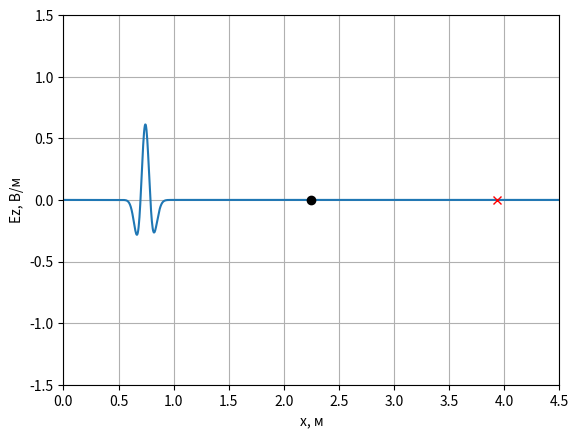
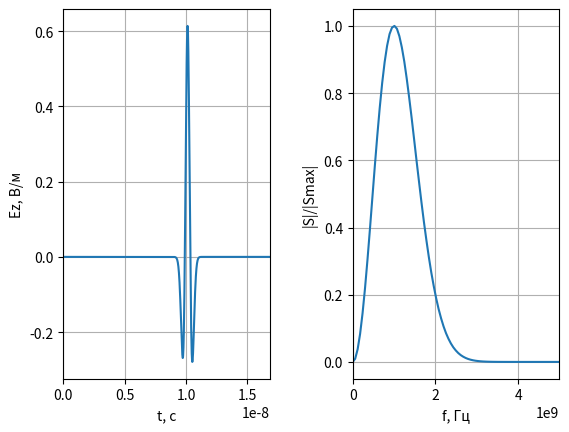

Python code for these plots, in order:
import numpy as np
from numpy.fft import fft, fftshift
import matplotlib.pyplot as plt

class FieldDisplay:
    def __init__(self, maxSize_m, dx, y_min, y_max, probePos, sourcePos):
        plt.ion()
        self.probePos = probePos
        self.sourcePos = sourcePos
        self.fig, self.ax = plt.subplots()
        self.line = self.ax.plot(np.arange(0, maxSize_m, dx), [0]*int(maxSize_m/dx))[0]
        self.ax.plot(probePos*dx, 0, 'xr')
        self.ax.plot(sourcePos*dx, 0, 'ok')
        self.ax.set_xlim(0, maxSize_m)
        self.ax.set_ylim(y_min, y_max)
        self.ax.set_xlabel('x, м')
        self.ax.set_ylabel('Ez, В/м')
        self.ax.grid()
        
    def updateData(self, data):
        self.line.set_ydata(data)
        self.fig.canvas.draw()
        self.fig.canvas.flush_events()

    def stop(self):
        plt.ioff()

class Probe:
    def __init__(self, probePos, Nt, dt):
        self.Nt = Nt
        self.dt = dt
        self.probePos = probePos
        self.t = 0
        self.E = np.zeros(self.Nt)
        
    def addData(self, data):
        self.E[self.t] = data[self.probePos]
        self.t += 1

def showProbeSignal(probe):
        fig, ax = plt.subplots(1,2)
        ax[0].plot(np.arange(0, probe.Nt*probe.dt, probe.dt), probe.E)
        ax[0].set_xlabel('t, c')
        ax[0].set_ylabel('Ez, В/м')
        ax[0].set_xlim(0, probe.Nt*probe.dt)
        ax[0].grid()
        sp = np.abs(fft(probe.E))
        sp = fftshift(sp)
        df = 1/(probe.Nt*probe.dt)
        freq = np.arange(-probe.Nt*df /2, probe.Nt*df/2, df)
        ax[1].plot(freq, sp/max(sp))
        ax[1].set_xlabel('f, Гц')
        ax[1].set_ylabel('|S|/|Smax|')
        ax[1].set_xlim(0, 5e9)
        ax[1].grid()
        plt.subplots_adjust(wspace = 0.4)
        plt.show()

eps = 1.5
W0 = 120*np.pi
Nt = 1100
Nx = 1200
maxSize_m = 4.5
dx = maxSize_m/Nx
maxSize = int(maxSize_m/dx)
probePos = int(maxSize_m*7/8/dx)
sourcePos = int(maxSize_m/2/dx)
Sc = 1
dt = dx*np.sqrt(eps)*Sc/3e8
probe = Probe(probePos, Nt, dt)
display = FieldDisplay(maxSize_m, dx, -1.5, 1.5, probePos, sourcePos)
Ez = np.zeros(maxSize)
Hy = np.zeros(maxSize)
Ez_old = Ez[-2]
Sc1 = Sc/np.sqrt(eps)
k = (Sc1-1)/(Sc1+1)
fp = 1e9
Md = 1.7
Np = Sc/fp/dt
for q in range(1, Nt):
    Hy[1:] = Hy[1:] +(Ez[:-1]-Ez[1:])*Sc/W0
    Ez[:-1] = Ez[:-1] + (Hy[:-1] - Hy[1:])*Sc*W0/eps
    Ez[sourcePos] += ((1 - 2 * (np.pi *(Sc*q/Np - Md)) ** 2) *
               np.exp(-(np.pi *(Sc*q/Np - Md)) ** 2))
    Ez[-1] = Ez_old + k*(Ez[-2]-Ez[-1])
    Ez_old = Ez[-2]
    probe.addData(Ez)
    if q % 10 == 0:
        display.updateData(Ez)

display.stop()
showProbeSignal(probe)



